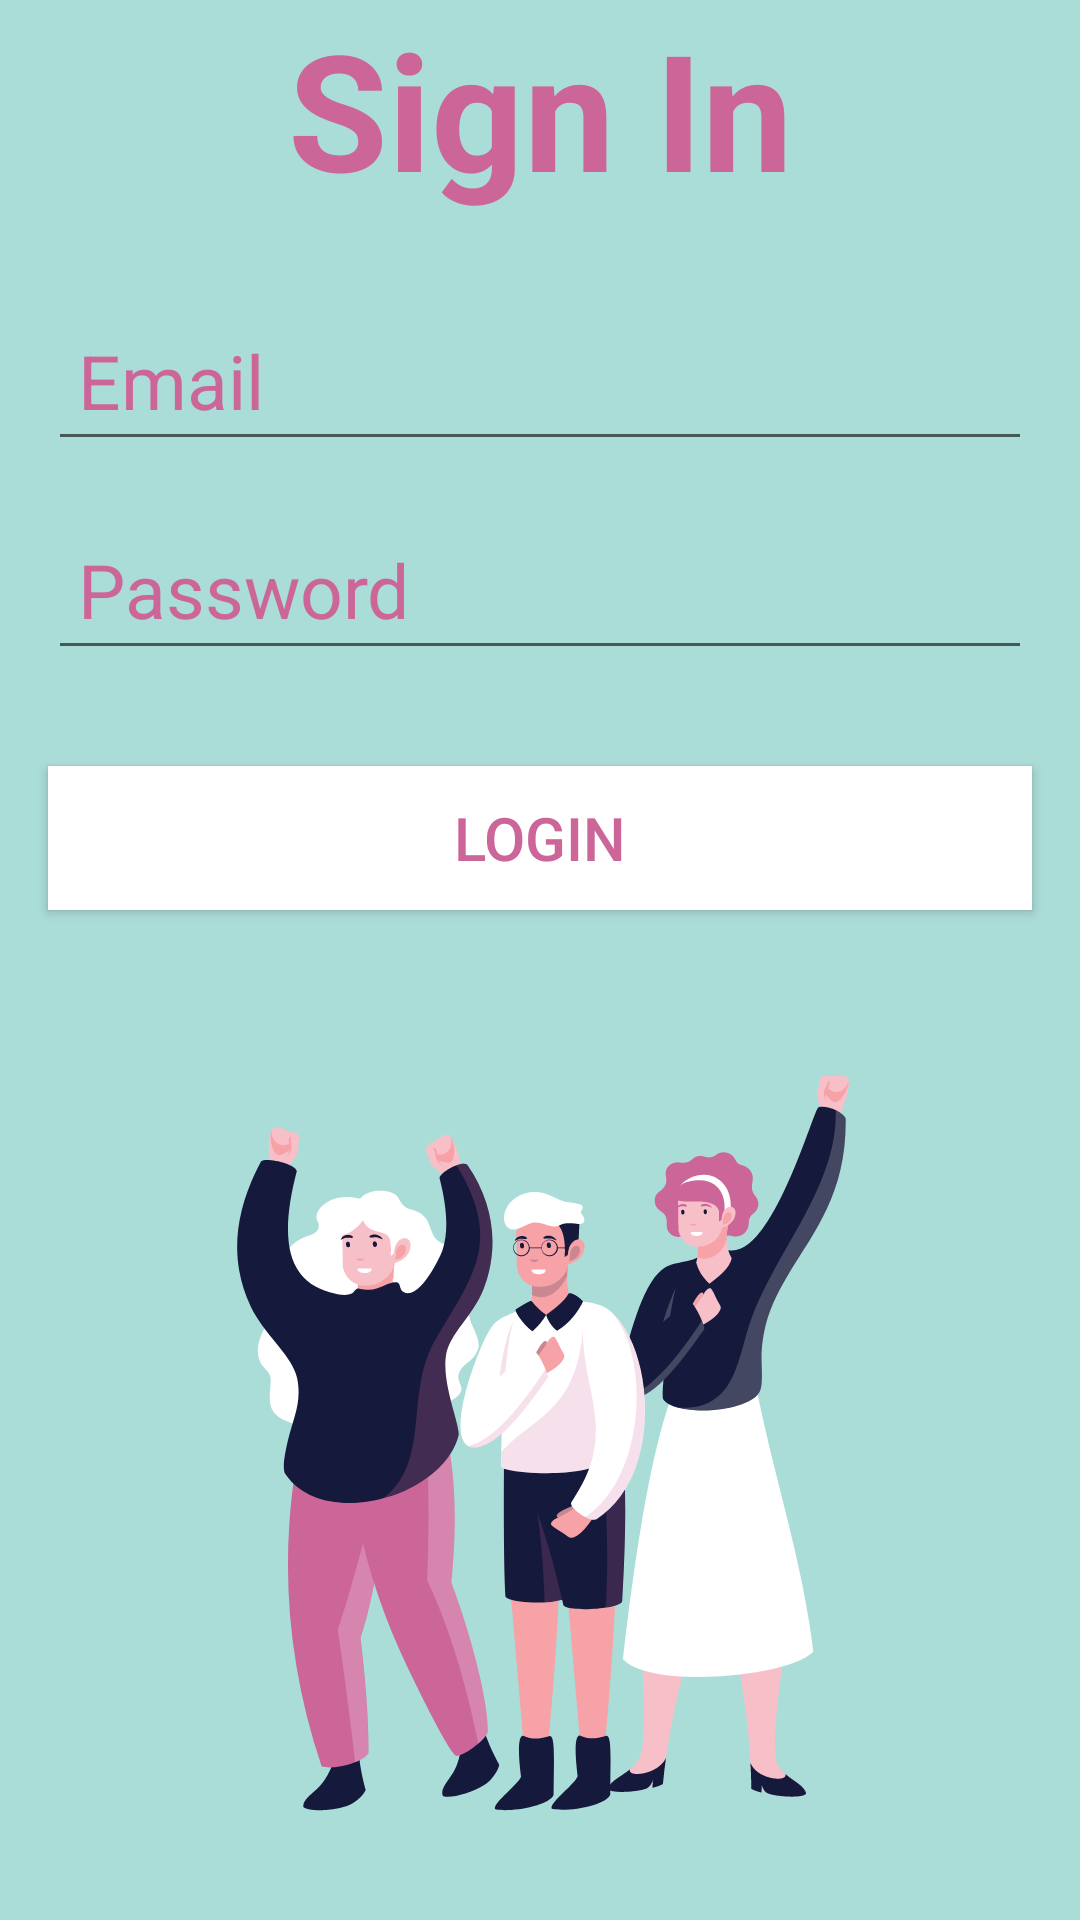

Write the Android layout XML for this screen, with the resource values it uses.
<!-- AndroidManifest.xml: application theme Theme.JavaFinal -->
<!-- res/layout/activity_login.xml -->
<?xml version="1.0" encoding="utf-8"?>
<androidx.constraintlayout.widget.ConstraintLayout xmlns:android="http://schemas.android.com/apk/res/android"
    xmlns:app="http://schemas.android.com/apk/res-auto"
    xmlns:tools="http://schemas.android.com/tools"
    android:layout_width="match_parent"
    android:layout_height="match_parent"
    android:background="@drawable/ic_bg_login"
    tools:context=".LoginActivity">

    <TextView
        android:id="@+id/top"
        android:layout_width="match_parent"
        android:layout_height="100dp"
        android:text="Sign In"
        android:textColor="#CC6699"
        android:textStyle="bold"
        android:textAlignment="center"
        android:textSize="54sp"
        tools:ignore="MissingConstraints" />

    <EditText
        android:id="@+id/Email"
        android:layout_width="0dp"
        android:layout_height="wrap_content"
        android:layout_marginStart="16dp"
        android:layout_marginEnd="16dp"
        android:ems="10"
        android:hint="Email"
        android:inputType="textEmailAddress"
        android:padding="10dp"
        android:textColor="@color/white"
        android:textColorHint="#CC6699"
        android:textSize="25sp"
        app:layout_constraintTop_toBottomOf="@id/top"
        app:layout_constraintEnd_toEndOf="parent"
        app:layout_constraintStart_toStartOf="parent"
        app:layout_constraintVertical_bias="0.19" />

    <EditText
        android:id="@+id/password"
        android:layout_width="0dp"
        android:layout_height="wrap_content"
        android:layout_marginStart="16dp"
        android:layout_marginTop="16dp"
        android:layout_marginEnd="16dp"
        android:ems="10"
        android:hint="Password"
        android:inputType="textPassword"
        android:padding="10dp"
        android:textColor="@color/white"
        android:textColorHint="#CC6699"
        android:textSize="25sp"
        app:layout_constraintEnd_toEndOf="parent"
        app:layout_constraintStart_toStartOf="parent"
        app:layout_constraintTop_toBottomOf="@+id/Email" />

    <Button
        android:id="@+id/loginBtn"
        android:layout_width="0dp"
        android:layout_height="wrap_content"
        android:layout_marginStart="16dp"
        android:layout_marginTop="32dp"
        android:layout_marginEnd="16dp"
        android:textColor="#CC6699"
        android:background="@color/white"
        android:text="Login"
        android:textSize="20sp"
        app:layout_constraintEnd_toEndOf="parent"
        app:layout_constraintStart_toStartOf="parent"
        app:layout_constraintTop_toBottomOf="@+id/password" />

    <ProgressBar
        android:id="@+id/progressBar"
        style="?android:attr/progressBarStyle"
        android:layout_width="wrap_content"
        android:layout_height="wrap_content"
        android:visibility="invisible"
        app:layout_constraintBottom_toBottomOf="parent"
        app:layout_constraintEnd_toEndOf="parent"
        app:layout_constraintStart_toStartOf="parent"
        app:layout_constraintTop_toBottomOf="@+id/loginBtn"
        app:layout_constraintVertical_bias="0.39" />


</androidx.constraintlayout.widget.ConstraintLayout>
<!-- resources referenced by this layout -->
<resources>
  <!-- drawable ic_bg_login: png bitmap (drawable, 90658 bytes) -->
  <style name="Theme.JavaFinal" parent="Theme.MaterialComponents.DayNight.DarkActionBar">
          
          <item name="colorPrimary">@color/white</item>
          <item name="colorPrimaryVariant">@color/purple_700</item>
          <item name="colorOnPrimary">@color/white</item>
          
          <item name="colorSecondary">@color/teal_200</item>
          <item name="colorSecondaryVariant">@color/teal_700</item>
          <item name="colorOnSecondary">@color/black</item>
          
          <item name="android:statusBarColor" tools:targetApi="l">?attr/colorPrimaryVariant</item>
          
      </style>
  <!-- not gathered from this repository: default colours our renderer supplied (Android Studio template values) -->
  <color name="purple_700">#FF3700B3</color>
  <color name="teal_200">#FF03DAC5</color>
  <color name="teal_700">#FF018786</color>
  <color name="black">#FF000000</color>
  <color name="white">#FFFFFFFF</color>
</resources>
